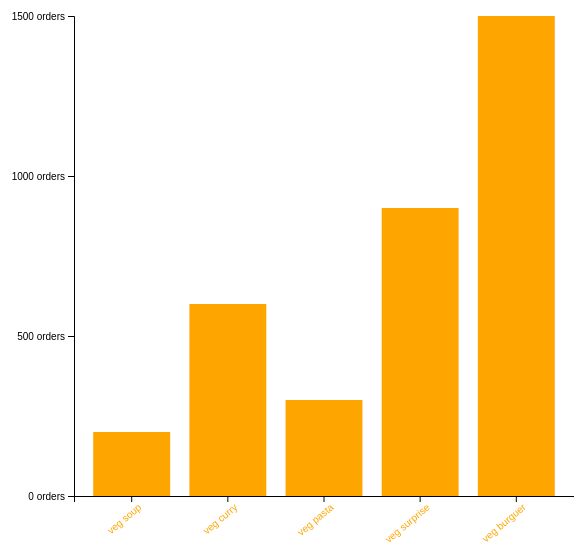
D3 v5 page, settled after 360 driven frames (6 s of simulated time); the page loaded 1 data file(s).


// ── index.js
// select svg container first
const svg = d3.select('.canvas')
    .append('svg')
    .attr('width', 600)
    .attr('height', 600)

// Create margin and dimensions

const margin = { top: 20, right: 20, bottom: 100, left: 100 };
const graphWidth = 600 - margin.left - margin.right;
const graphHeight = 600 - margin.top - margin.bottom;

// Create Graph Group
const graph = svg.append('g')
    .attr('width', graphWidth)
    .attr('height', graphHeight)
    .attr('transform', `translate(${margin.left}, ${margin.top})`)

// Create Axis Group
const xAxisGroup = graph.append('g')
    .attr('transform', `translate(0, ${graphHeight})`);
const yAxisGroup = graph.append('g');

d3.json('menu.json').then(data => {

    const max = d3.max(data, d => d.orders)
    // Create Scale
    const y = d3.scaleLinear()
        .domain([0, max])
        .range([graphHeight, 0]);

    const x = d3.scaleBand()
        .domain(data.map(item => item.name))
        .range([0, 500])
        .paddingInner(0.2)
        .paddingOuter(0.2);

    // join the data to rects
    const rects = graph.selectAll('rect')
        .data(data);

    rects.attr('width', x.bandwidth)
        .attr('height', d => graphHeight - y(d.orders))
        .attr('fill', 'orange')
        .attr('x', d => x(d.name))
        .attr('y', d => y(d.orders));

    //append the enter selection to the DOM
    rects.enter()
        .append('rect')
        .attr('width', x.bandwidth)
        .attr('height', d => graphHeight - y(d.orders))
        .attr('fill', 'orange')
        .attr('x', d => x(d.name))
        .attr('y', d => y(d.orders));

    // Create Axis
    const xAxis = d3.axisBottom(x);
    const yAxis = d3.axisLeft(y)
        .ticks(3)
        .tickFormat(d => d + ' orders');

    xAxisGroup.call(xAxis);
    yAxisGroup.call(yAxis);

    xAxisGroup.selectAll('text')
        .attr('transform', 'rotate(-40)')
        .attr('text-anchor', 'end')
        .attr('fill', 'orange');
})


### data: menu.json
[
 {
  "name": "veg soup",
  "orders": 200
 },
 {
  "name": "veg curry",
  "orders": 600
 },
 {
  "name": "veg pasta",
  "orders": 300
 },
 {
  "name": "veg surprise",
  "orders": 900
 },
 {
  "name": "veg burguer",
  "orders": 1500
 }
]